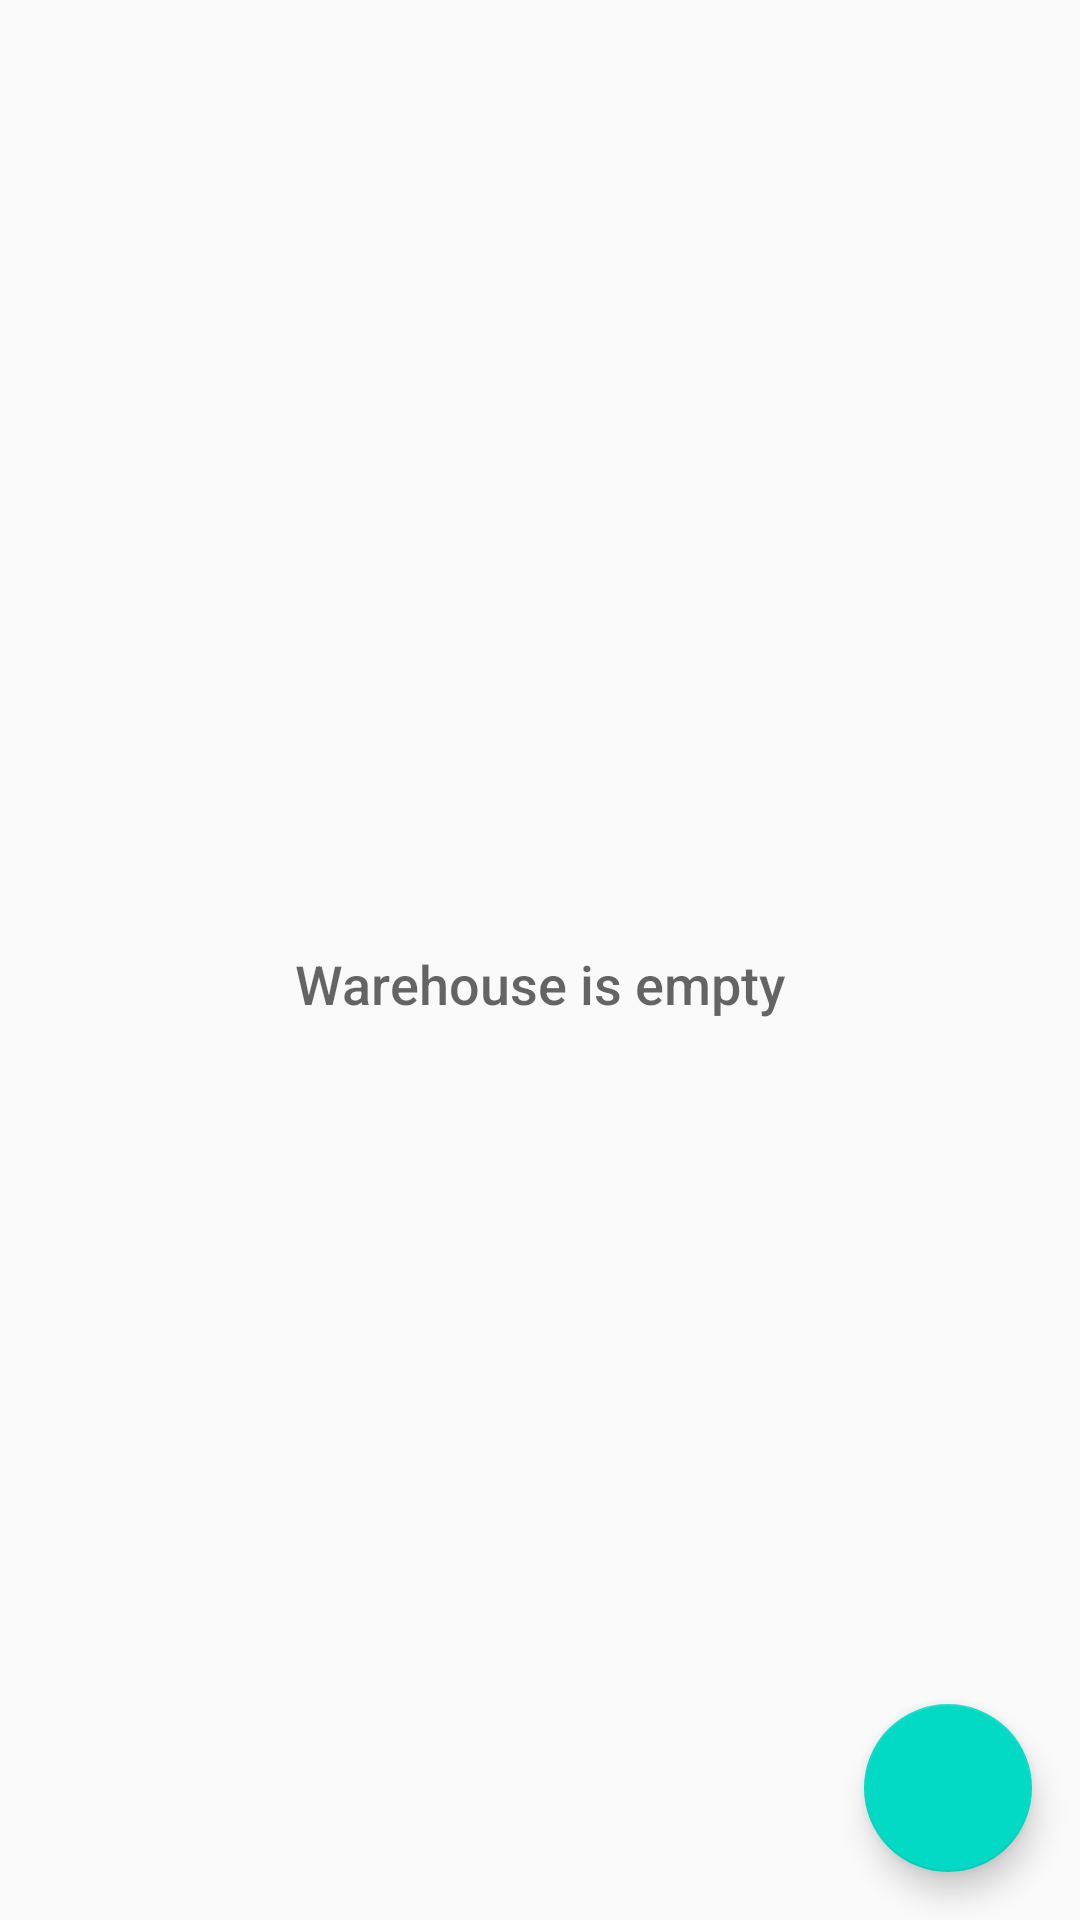

Reconstruct the res/layout file that produces this screen, plus the resources it refers to.
<!-- AndroidManifest.xml: application theme AppTheme -->
<!-- res/layout/activity_warehouse.xml -->
<?xml version="1.0" encoding="utf-8"?>
<RelativeLayout xmlns:android="http://schemas.android.com/apk/res/android"
    xmlns:app="http://schemas.android.com/apk/res-auto"
    xmlns:tools="http://schemas.android.com/tools"
    android:layout_width="match_parent"
    android:layout_height="match_parent"
    tools:context="com.example.bruno.inventoryapp.WarehouseActivity">
    <ListView
        android:id="@+id/list"
        android:layout_width="match_parent"
        android:layout_height="match_parent">
    </ListView>
    <RelativeLayout
        android:id="@+id/empty_view"
        android:layout_width="wrap_content"
        android:layout_height="wrap_content"
        android:layout_centerInParent="true">
        <TextView
            android:id="@+id/empty_title_text"
            android:layout_width="wrap_content"
            android:layout_height="wrap_content"
            android:layout_centerHorizontal="true"
            android:fontFamily="sans-serif-medium"
            android:paddingTop="16dp"
            android:text="@string/empty_view_title_text"
            android:textAppearance="?android:textAppearanceMedium"/>
    </RelativeLayout>
    <android.support.design.widget.FloatingActionButton
        android:id="@+id/fab"
        android:layout_width="wrap_content"
        android:layout_height="wrap_content"
        android:layout_alignParentBottom="true"
        android:layout_alignParentRight="true"
        android:layout_margin="@dimen/fab_margin"
        android:src="@drawable/ic_add_circle_outline_black_24dp"/>
</RelativeLayout>
<!-- resources referenced by this layout -->
<resources>
  <dimen name="fab_margin">16dp</dimen>
  <string name="empty_view_title_text">Warehouse is empty</string>
  <style name="AppTheme" parent="Theme.AppCompat.Light.DarkActionBar">
          
          <item name="colorPrimary">@color/colorPrimary</item>
          <item name="colorPrimaryDark">@color/colorPrimaryDark</item>
          <item name="colorAccent">@color/colorAccent</item>
      </style>
  <!-- not gathered from this repository: default colours our renderer supplied (Android Studio template values) -->
  <color name="colorPrimary">#FF6200EE</color>
  <color name="colorPrimaryDark">#FF3700B3</color>
  <color name="colorAccent">#FF03DAC5</color>
</resources>
